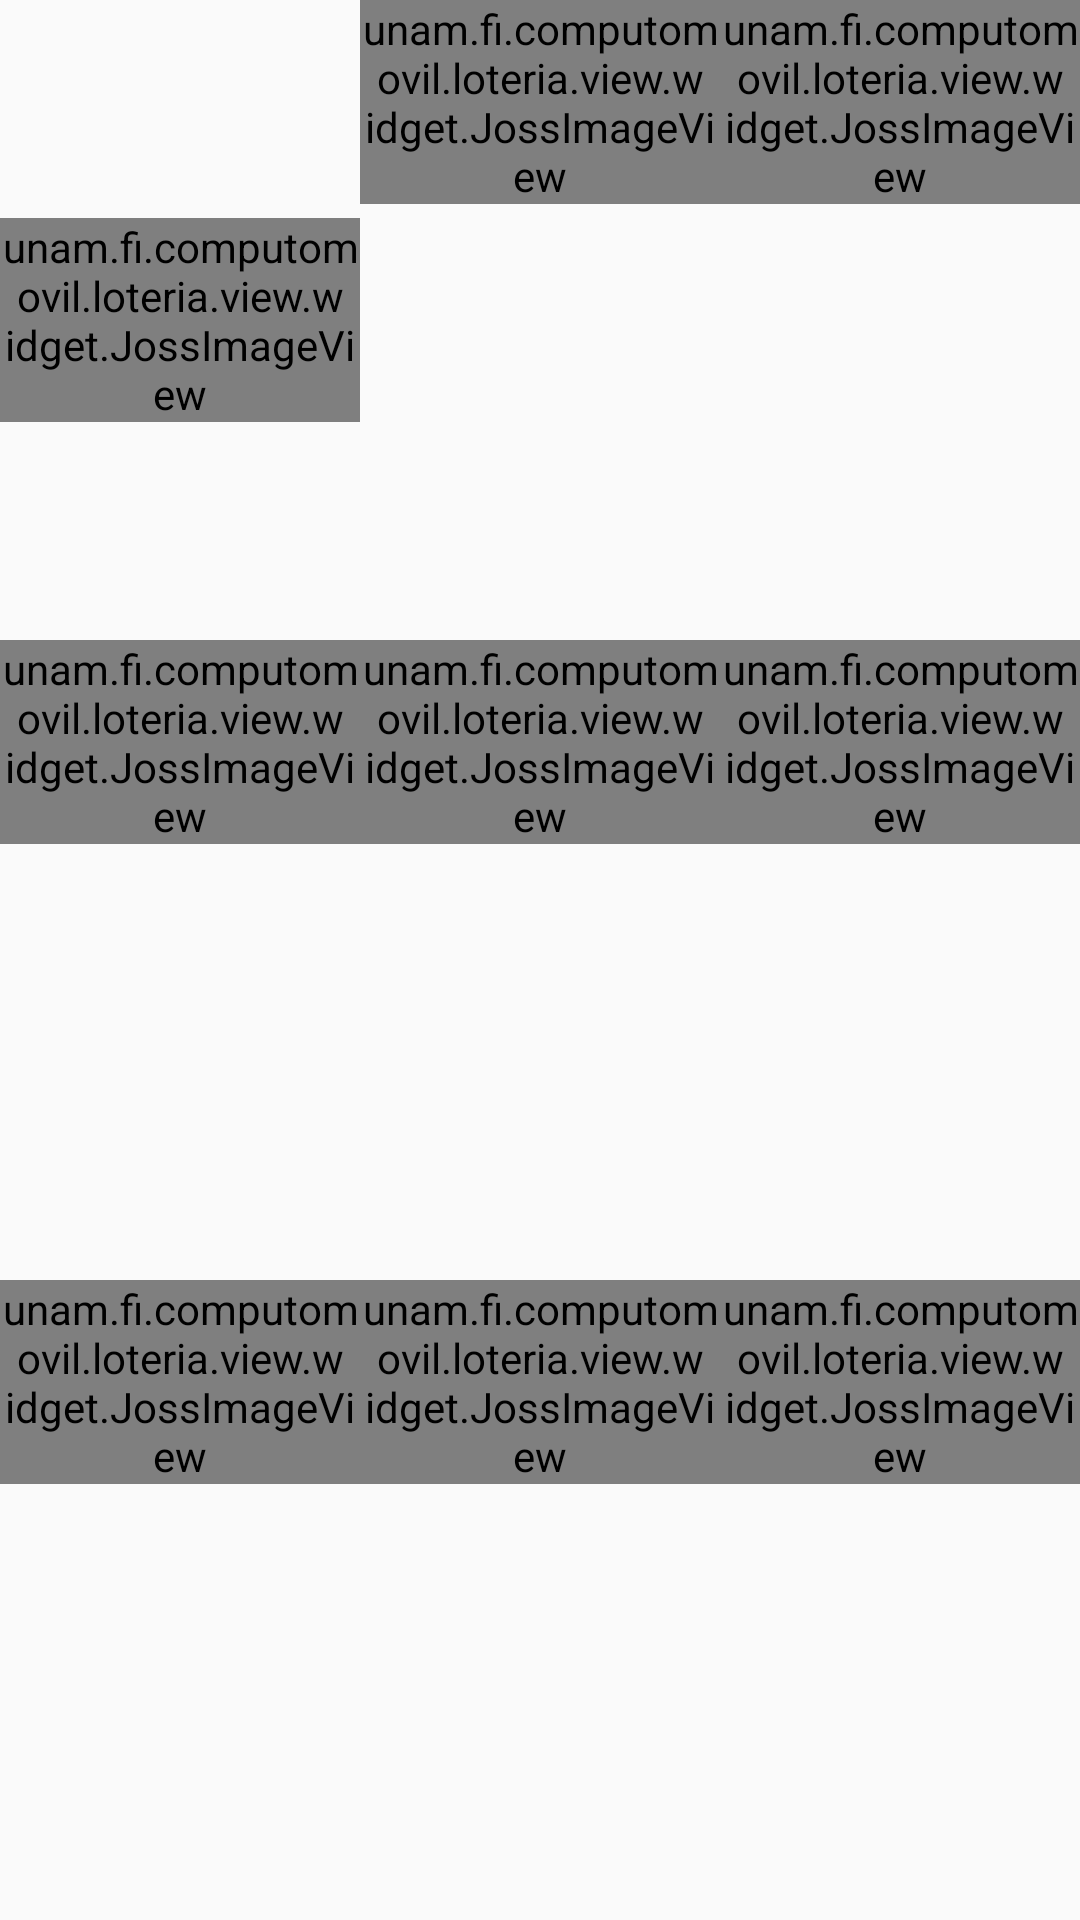

Layout XML and referenced resources for this Android screen:
<!-- AndroidManifest.xml: application theme AppTheme -->
<!-- res/layout/fragment_player3.xml -->
<?xml version="1.0" encoding="utf-8"?>
<TableLayout xmlns:android="http://schemas.android.com/apk/res/android"
    android:layout_width="match_parent"
    android:layout_height="match_parent"
    android:layout_span="1"
    android:shrinkColumns="*"
    android:stretchColumns="*"
    android:weightSum="3">

    <TableRow
        android:layout_width="match_parent"
        android:layout_height="wrap_content"
        android:layout_weight="1"
        android:weightSum="3">

        <RelativeLayout
            android:layout_width="wrap_content"
            android:layout_height="match_parent"
            android:layout_weight="1"
            android:gravity="center">

            <unam.fi.computomovil.loteria.view.widget.JossImageView
                android:id="@+id/card_1"
                android:layout_width="wrap_content"
                android:layout_height="wrap_content" />

            <ImageView
                android:id="@+id/frijol_1"
                android:layout_width="wrap_content"
                android:layout_height="wrap_content"
                android:layout_alignBottom="@+id/card_1"
                android:layout_alignEnd="@+id/card_1"
                android:layout_alignLeft="@+id/card_1"
                android:layout_alignRight="@+id/card_1"
                android:layout_alignStart="@+id/card_1"
                android:layout_alignTop="@+id/card_1"
                android:src="@drawable/frijol"
                android:visibility="gone"

                />
        </RelativeLayout>

        <RelativeLayout
            android:layout_width="wrap_content"
            android:layout_height="wrap_content"
            android:layout_weight="1"
            android:gravity="center">

            <unam.fi.computomovil.loteria.view.widget.JossImageView
                android:id="@+id/card_2"
                android:layout_width="wrap_content"
                android:layout_height="wrap_content" />

            <ImageView
                android:id="@+id/frijol_2"
                android:layout_width="wrap_content"
                android:layout_height="wrap_content"
                android:layout_alignBottom="@+id/card_2"
                android:layout_alignEnd="@+id/card_2"
                android:layout_alignLeft="@+id/card_2"
                android:layout_alignRight="@+id/card_2"
                android:layout_alignStart="@+id/card_2"
                android:layout_alignTop="@+id/card_2"
                android:src="@drawable/frijol"
                android:visibility="gone"

                />
        </RelativeLayout>

        <RelativeLayout
            android:layout_width="wrap_content"
            android:layout_height="wrap_content"
            android:layout_weight="1"
            android:gravity="center">

            <unam.fi.computomovil.loteria.view.widget.JossImageView
                android:id="@+id/card_3"
                android:layout_width="wrap_content"
                android:layout_height="wrap_content" />

            <ImageView
                android:id="@+id/frijol_3"
                android:layout_width="wrap_content"
                android:layout_height="wrap_content"
                android:layout_alignBottom="@+id/card_3"
                android:layout_alignEnd="@+id/card_3"
                android:layout_alignLeft="@+id/card_3"
                android:layout_alignRight="@+id/card_3"
                android:layout_alignStart="@+id/card_3"
                android:layout_alignTop="@+id/card_3"
                android:src="@drawable/frijol"
                android:visibility="gone"

                />
        </RelativeLayout>


    </TableRow>

    <TableRow
        android:layout_width="match_parent"
        android:layout_height="wrap_content"
        android:layout_weight="1"
        android:weightSum="3">

        <RelativeLayout
            android:layout_width="wrap_content"
            android:layout_height="wrap_content"
            android:layout_weight="1"
            android:gravity="center">

            <unam.fi.computomovil.loteria.view.widget.JossImageView
                android:id="@+id/card_4"
                android:layout_width="wrap_content"
                android:layout_height="wrap_content" />

            <ImageView
                android:id="@+id/frijol_4"
                android:layout_width="wrap_content"
                android:layout_height="wrap_content"
                android:layout_alignBottom="@+id/card_4"
                android:layout_alignEnd="@+id/card_4"
                android:layout_alignLeft="@+id/card_4"
                android:layout_alignRight="@+id/card_4"
                android:layout_alignStart="@+id/card_4"
                android:layout_alignTop="@+id/card_4"
                android:src="@drawable/frijol"
                android:visibility="gone"

                />
        </RelativeLayout>

        <RelativeLayout
            android:layout_width="wrap_content"
            android:layout_height="wrap_content"
            android:layout_weight="1"
            android:gravity="center">

            <unam.fi.computomovil.loteria.view.widget.JossImageView
                android:id="@+id/card_5"
                android:layout_width="wrap_content"
                android:layout_height="wrap_content" />

            <ImageView
                android:id="@+id/frijol_5"
                android:layout_width="wrap_content"
                android:layout_height="wrap_content"
                android:layout_alignBottom="@+id/card_5"
                android:layout_alignEnd="@+id/card_5"
                android:layout_alignLeft="@+id/card_5"
                android:layout_alignRight="@+id/card_5"
                android:layout_alignStart="@+id/card_5"
                android:layout_alignTop="@+id/card_5"
                android:src="@drawable/frijol"
                android:visibility="gone"

                />
        </RelativeLayout>

        <RelativeLayout
            android:layout_width="wrap_content"
            android:layout_height="wrap_content"
            android:layout_weight="1"
            android:gravity="center">

            <unam.fi.computomovil.loteria.view.widget.JossImageView
                android:id="@+id/card_6"
                android:layout_width="wrap_content"
                android:layout_height="wrap_content" />

            <ImageView
                android:id="@+id/frijol_6"
                android:layout_width="wrap_content"
                android:layout_height="wrap_content"
                android:layout_alignBottom="@+id/card_6"
                android:layout_alignEnd="@+id/card_6"
                android:layout_alignLeft="@+id/card_6"
                android:layout_alignRight="@+id/card_6"
                android:layout_alignStart="@+id/card_6"
                android:layout_alignTop="@+id/card_6"
                android:src="@drawable/frijol"
                android:visibility="gone"

                />
        </RelativeLayout>


    </TableRow>

    <TableRow
        android:layout_width="match_parent"
        android:layout_height="wrap_content"
        android:layout_weight="1"
        android:weightSum="3">

        <RelativeLayout
            android:layout_width="wrap_content"
            android:layout_height="wrap_content"
            android:layout_weight="1"
            android:gravity="center">

            <unam.fi.computomovil.loteria.view.widget.JossImageView
                android:id="@+id/card_7"
                android:layout_width="wrap_content"
                android:layout_height="wrap_content" />

            <ImageView
                android:id="@+id/frijol_7"
                android:layout_width="wrap_content"
                android:layout_height="wrap_content"
                android:layout_alignBottom="@+id/card_7"
                android:layout_alignEnd="@+id/card_7"
                android:layout_alignLeft="@+id/card_7"
                android:layout_alignRight="@+id/card_7"
                android:layout_alignStart="@+id/card_7"
                android:layout_alignTop="@+id/card_7"
                android:src="@drawable/frijol"
                android:visibility="gone"

                />
        </RelativeLayout>

        <RelativeLayout
            android:layout_width="wrap_content"
            android:layout_height="wrap_content"
            android:layout_weight="1"
            android:gravity="center">

            <unam.fi.computomovil.loteria.view.widget.JossImageView
                android:id="@+id/card_8"
                android:layout_width="wrap_content"
                android:layout_height="wrap_content" />

            <ImageView
                android:id="@+id/frijol_8"
                android:layout_width="wrap_content"
                android:layout_height="wrap_content"
                android:layout_alignBottom="@+id/card_8"
                android:layout_alignEnd="@+id/card_8"
                android:layout_alignLeft="@+id/card_8"
                android:layout_alignRight="@+id/card_8"
                android:layout_alignStart="@+id/card_8"
                android:layout_alignTop="@+id/card_8"
                android:src="@drawable/frijol"
                android:visibility="gone"

                />
        </RelativeLayout>

        <RelativeLayout
            android:layout_width="wrap_content"
            android:layout_height="wrap_content"
            android:layout_weight="1"
            android:gravity="center">

            <unam.fi.computomovil.loteria.view.widget.JossImageView
                android:id="@+id/card_9"
                android:layout_width="wrap_content"
                android:layout_height="wrap_content" />

            <ImageView
                android:id="@+id/frijol_9"
                android:layout_width="wrap_content"
                android:layout_height="wrap_content"
                android:layout_alignBottom="@+id/card_9"
                android:layout_alignEnd="@+id/card_9"
                android:layout_alignLeft="@+id/card_9"
                android:layout_alignRight="@+id/card_9"
                android:layout_alignStart="@+id/card_9"
                android:layout_alignTop="@+id/card_9"
                android:src="@drawable/frijol"
                android:visibility="gone"

                />
        </RelativeLayout>


    </TableRow>


</TableLayout>
<!-- resources referenced by this layout -->
<resources>
  <!-- drawable frijol: png bitmap (drawable, 7282 bytes) -->
  <style name="AppTheme" parent="Theme.AppCompat.Light.DarkActionBar">
          <item name="colorPrimary">@color/primary</item>
          <item name="colorPrimaryDark">@color/primary_dark</item>
          <item name="android:textColorPrimary">@color/primary_text</item>
          <item name="android:textColorSecondary">@color/secondary_text</item>
          <item name="colorAccent">@color/accent</item>
          <item name="icon">@color/icons</item>
          <item name="android:divider">@color/divider</item>
      </style>
  <color name="primary">#F44336</color>
  <color name="primary_dark">#D32F2F</color>
  <color name="primary_text">#212121</color>
  <color name="secondary_text">#727272</color>
  <color name="accent">#4CAF50</color>
  <color name="icons">#FFFFFF</color>
  <color name="divider">#B6B6B6</color>
</resources>
